Labelled photos from "cnn-image-classifier", an image-classification folder in jackhallissey/cnn-image-classifier. The possible labels are: basket, showerhead.

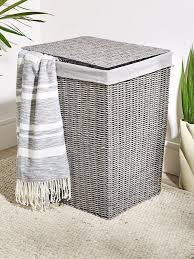
Label: basket

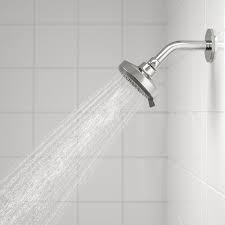
Label: showerhead

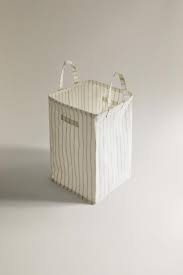
Label: basket

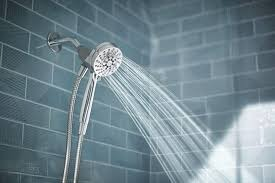
Label: showerhead

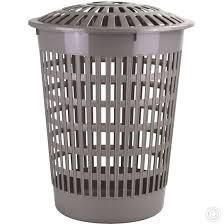
Label: basket

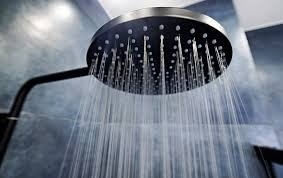
Label: showerhead
